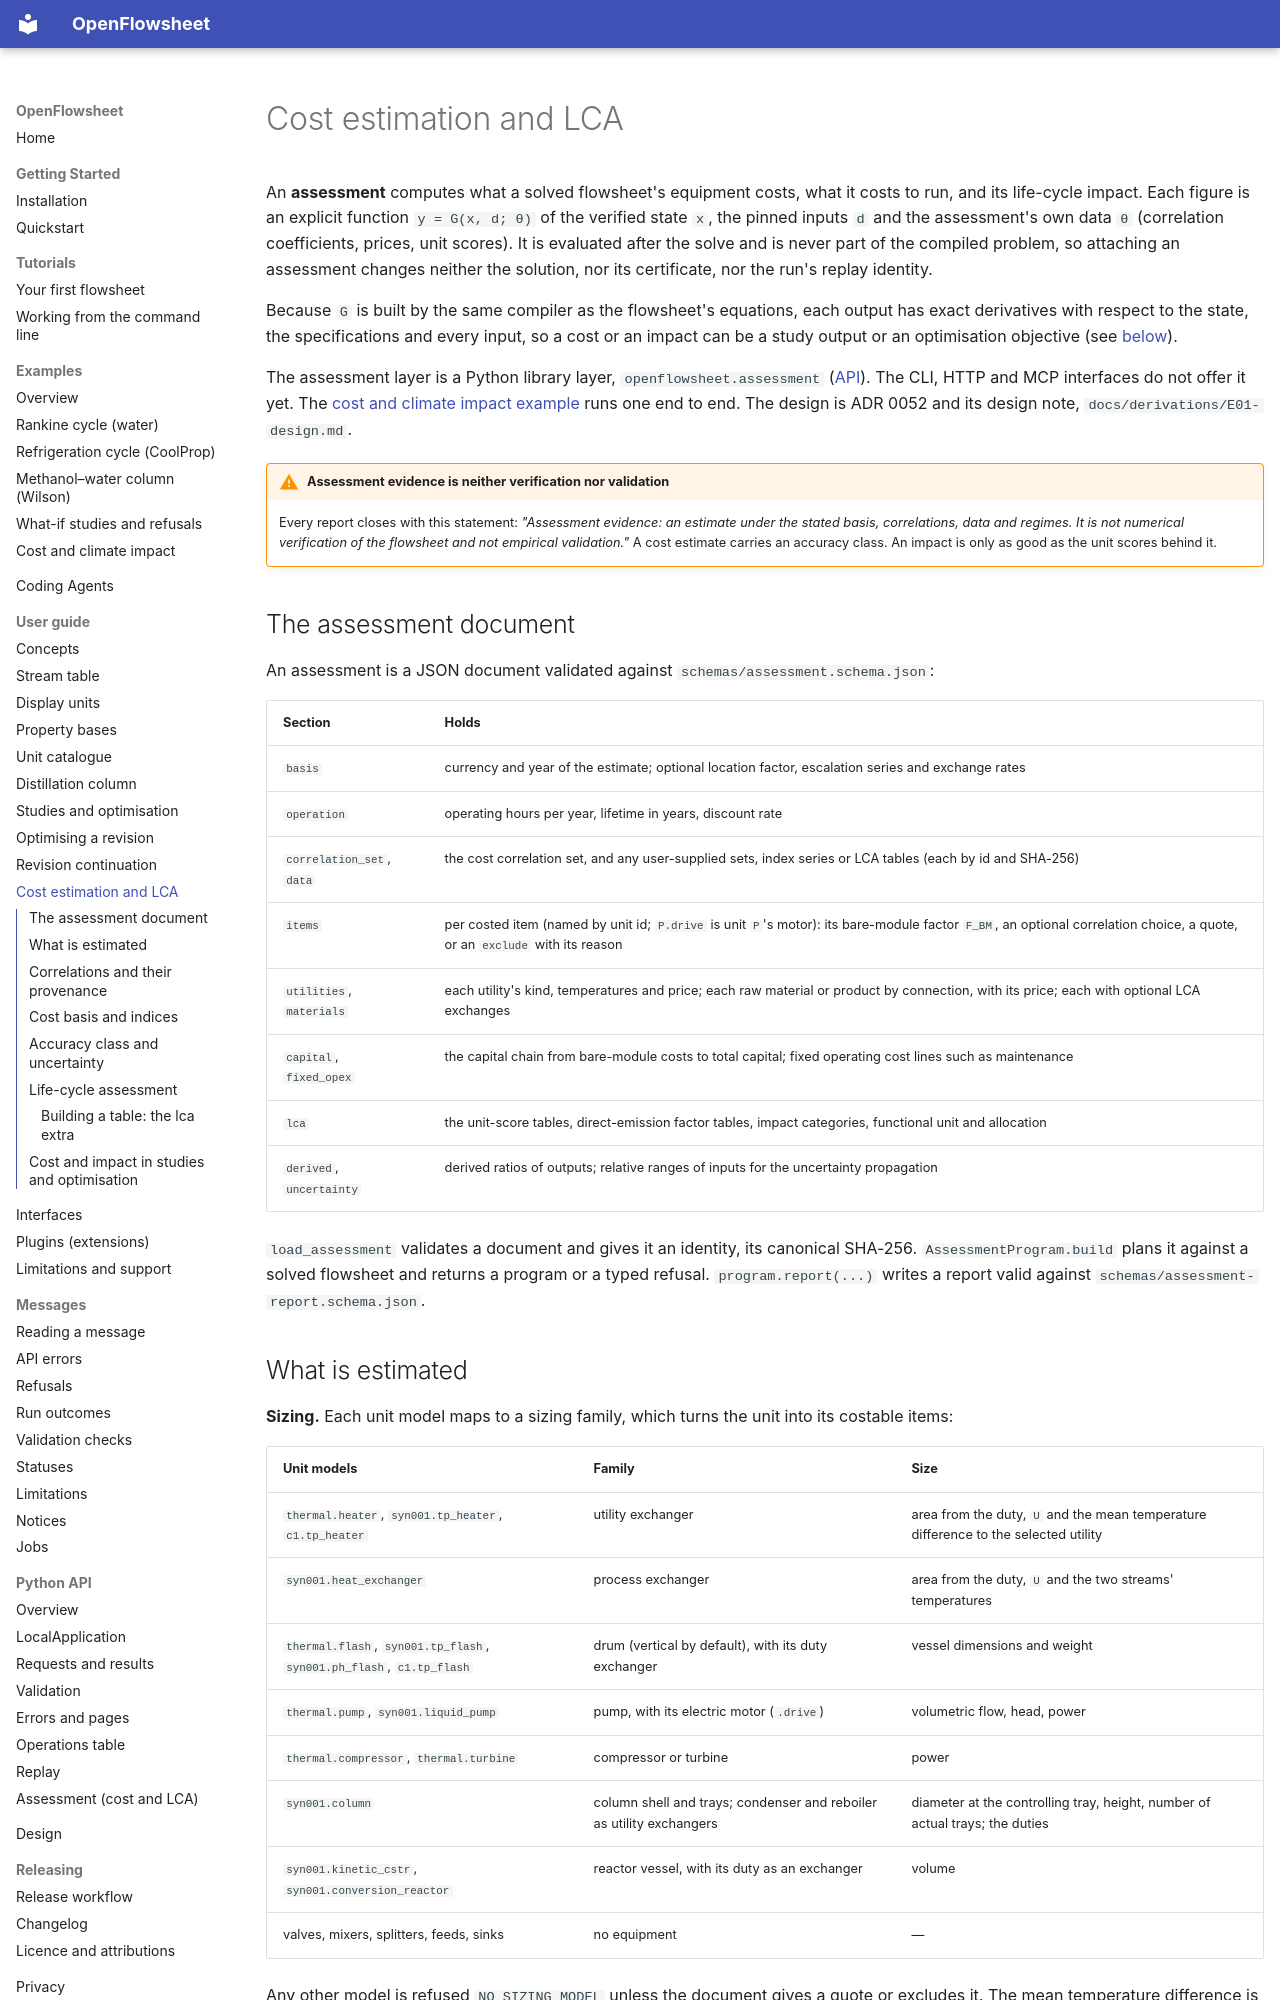

repository: computational-chemical-engineering/openflowsheet · page: guide/assessment/index.html · generator: mkdocs

# Cost estimation and LCA

An **assessment** computes what a solved flowsheet's equipment costs, what it costs to run, and
its life-cycle impact. Each figure is an explicit function `y = G(x, d; θ)` of the verified state
`x`, the pinned inputs `d` and the assessment's own data `θ` (correlation coefficients, prices,
unit scores). It is evaluated after the solve and is never part of the compiled problem, so
attaching an assessment changes neither the solution, nor its certificate, nor the run's replay
identity.

Because `G` is built by the same compiler as the flowsheet's equations, each output has exact
derivatives with respect to the state, the specifications and every input, so a cost or an impact
can be a study output or an optimisation objective (see
[below](#cost-and-impact-in-studies-and-optimisation)).

The assessment layer is a Python library layer, `openflowsheet.assessment`
([API](../api/assessment.md)). The CLI, HTTP and MCP interfaces do not offer it yet. The
[cost and climate impact example](../examples/rankine-cost-and-gwp.ipynb) runs one end to end. The
design is ADR 0052 and its design note, `docs/derivations/E01-design.md`.

!!! warning "Assessment evidence is neither verification nor validation"
    Every report closes with this statement: *"Assessment evidence: an estimate under the stated
    basis, correlations, data and regimes. It is not numerical verification of the flowsheet and
    not empirical validation."* A cost estimate carries an accuracy class. An impact is only as
    good as the unit scores behind it.

## The assessment document

An assessment is a JSON document validated against `schemas/assessment.schema.json`:

| Section | Holds |
| --- | --- |
| `basis` | currency and year of the estimate; optional location factor, escalation series and exchange rates |
| `operation` | operating hours per year, lifetime in years, discount rate |
| `correlation_set`, `data` | the cost correlation set, and any user-supplied sets, index series or LCA tables (each by id and SHA-256) |
| `items` | per costed item (named by unit id; `P.drive` is unit `P`'s motor): its bare-module factor `F_BM`, an optional correlation choice, a quote, or an `exclude` with its reason |
| `utilities`, `materials` | each utility's kind, temperatures and price; each raw material or product by connection, with its price; each with optional LCA exchanges |
| `capital`, `fixed_opex` | the capital chain from bare-module costs to total capital; fixed operating cost lines such as maintenance |
| `lca` | the unit-score tables, direct-emission factor tables, impact categories, functional unit and allocation |
| `derived`, `uncertainty` | derived ratios of outputs; relative ranges of inputs for the uncertainty propagation |

`load_assessment` validates a document and gives it an identity, its canonical SHA-256.
`AssessmentProgram.build` plans it against a solved flowsheet and returns a program or a typed
refusal. `program.report(...)` writes a report valid against
`schemas/assessment-report.schema.json`.
